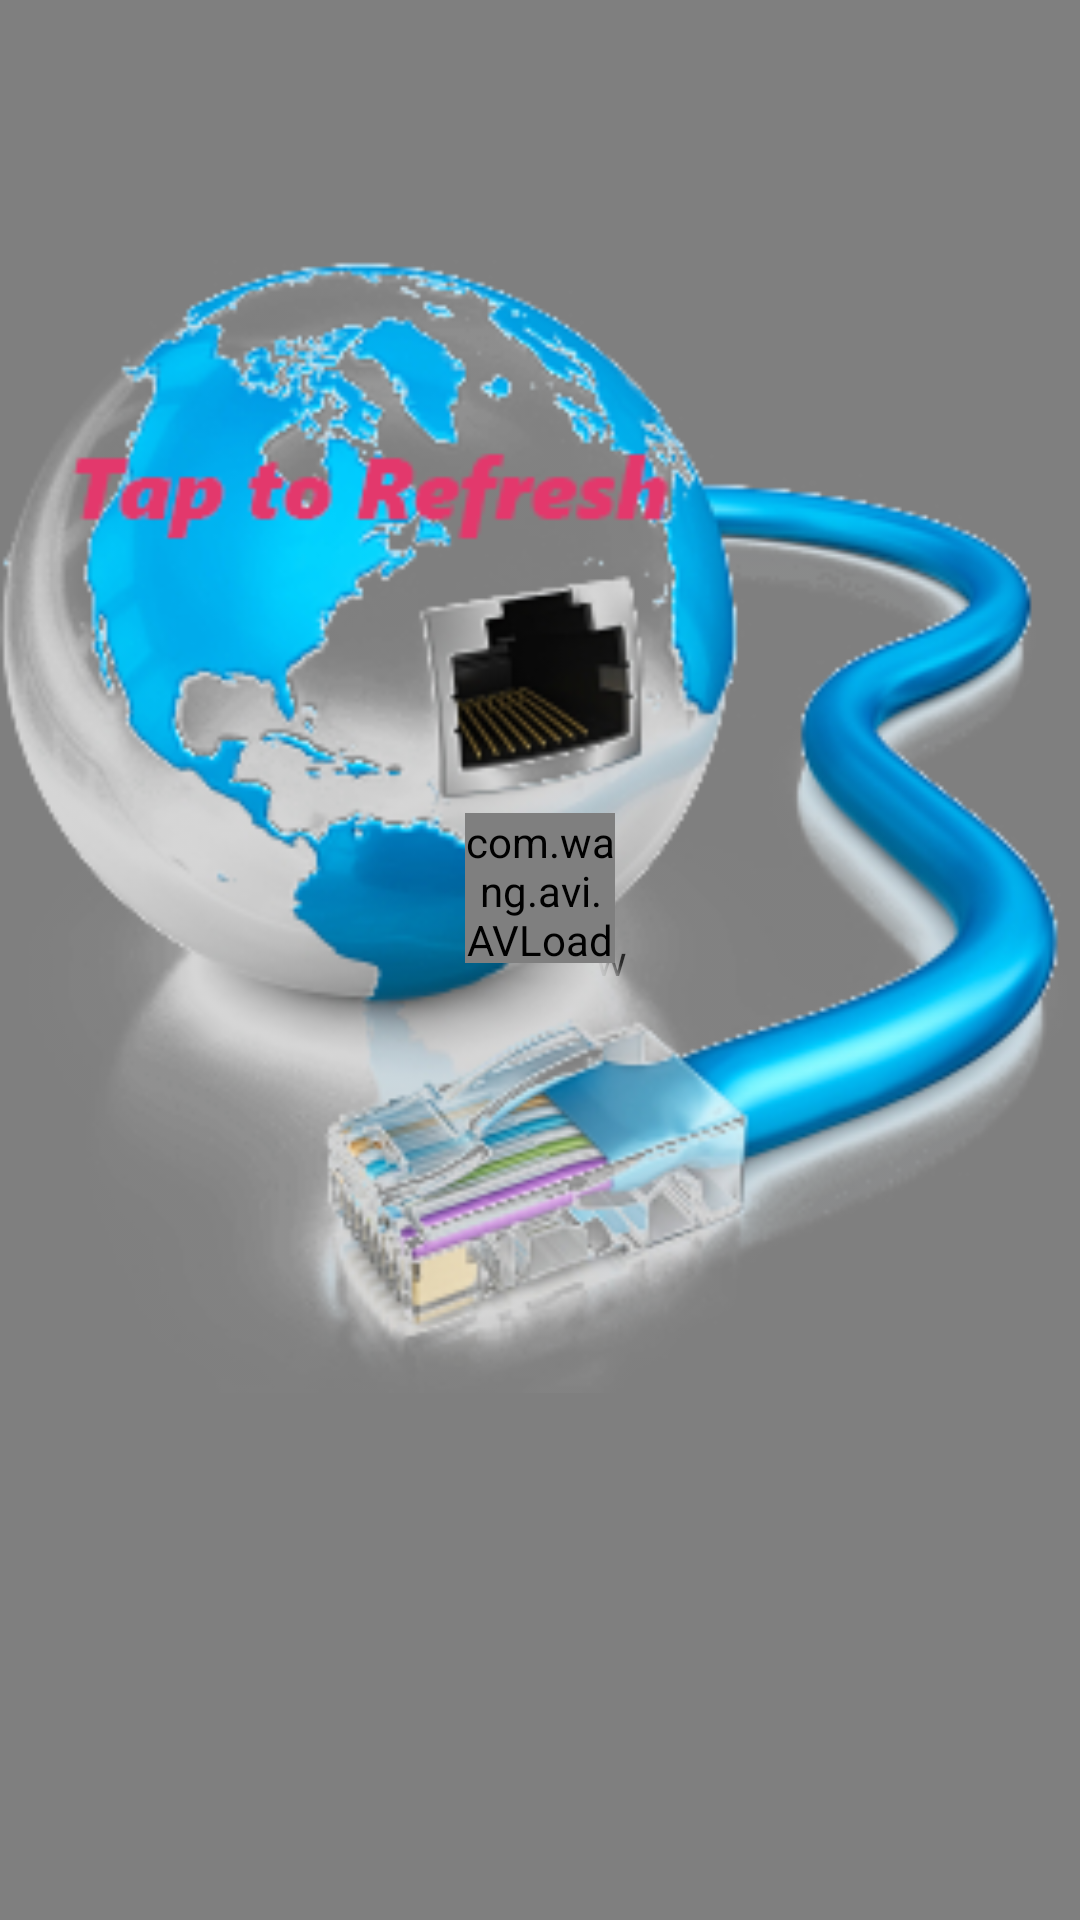

Here is an Android app screen rendered from its layout file. Give the layout XML and the strings, colors and styles it references.
<!-- AndroidManifest.xml: application theme AppTheme -->
<!-- res/layout/activity_blog.xml -->
<?xml version="1.0" encoding="utf-8"?>
<android.support.constraint.ConstraintLayout xmlns:android="http://schemas.android.com/apk/res/android"
    xmlns:app="http://schemas.android.com/apk/res-auto"
    xmlns:tools="http://schemas.android.com/tools"
    android:layout_width="match_parent"
    android:layout_height="match_parent"
    tools:context="in.purelogic.aqi.activities.Blog">

        <WebView
            android:layout_width="0dp"
            android:layout_height="0dp"
            android:id="@+id/webview"
            android:configChanges="orientation"
            app:layout_constraintBottom_toBottomOf="parent"
            app:layout_constraintLeft_toLeftOf="parent"
            app:layout_constraintRight_toRightOf="parent"
            app:layout_constraintTop_toTopOf="parent"
            app:layout_constraintHorizontal_bias="1.0"
            app:layout_constraintVertical_bias="1.0" />


        <Button
            android:layout_width="wrap_content"
            android:layout_height="wrap_content"
            android:visibility="gone"
            android:onClick="refreshMode"
            android:text="Refresh"
            android:id="@+id/btn_refresh"
            android:backgroundTint="@color/colorAccent"
            android:layout_marginLeft="8dp"
            app:layout_constraintLeft_toLeftOf="parent"
            android:layout_marginRight="8dp"
            app:layout_constraintRight_toRightOf="parent"
            app:layout_constraintTop_toTopOf="@+id/webview"
            android:layout_marginTop="8dp"
            android:layout_marginBottom="8dp"
            app:layout_constraintBottom_toTopOf="@+id/avi"
            app:layout_constraintVertical_bias="0.452"
            app:layout_constraintHorizontal_bias="0.902"
            android:layout_marginStart="8dp"
            android:layout_marginEnd="8dp" />


        <ImageView
            android:layout_width="0dp"
            android:layout_height="551dp"
            android:id="@+id/imageview"
            android:src="@drawable/noconnectionatall"
            app:layout_constraintBottom_toBottomOf="parent"
            app:layout_constraintLeft_toLeftOf="parent"
            app:layout_constraintRight_toRightOf="parent"
            app:layout_constraintTop_toTopOf="parent"
            app:layout_constraintHorizontal_bias="0.0"
            app:layout_constraintVertical_bias="0.0" />

        <com.wang.avi.AVLoadingIndicatorView
            android:id="@+id/avi"
            style="@style/AVLoadingIndicatorView"
            android:layout_width="50dp"
            android:layout_height="50dp"
            android:layout_gravity="center"
            android:visibility="visible"
            app:indicatorColor="@color/cyan_color"
            app:indicatorName="BallGridPulseIndicator"
            android:layout_marginRight="8dp"
            app:layout_constraintRight_toRightOf="parent"
            android:layout_marginLeft="8dp"
            app:layout_constraintLeft_toLeftOf="parent"
            app:layout_constraintBottom_toBottomOf="parent"
            android:layout_marginBottom="8dp"
            app:layout_constraintTop_toTopOf="@+id/imageview"
            android:layout_marginTop="8dp"
            app:layout_constraintVertical_bias="0.458"
            android:layout_marginStart="8dp"
            android:layout_marginEnd="8dp" />


    </android.support.constraint.ConstraintLayout>
<!-- resources referenced by this layout -->
<resources>
  <color name="colorAccent">#FF4081</color>
  <!-- drawable noconnectionatall: png bitmap (drawable, 123650 bytes) -->
  <style name="AppTheme" parent="Theme.AppCompat.Light.NoActionBar">
          <item name="colorPrimary">@color/colorPrimary</item>
          <item name="colorPrimaryDark">@color/colorPrimaryDark</item>
          <item name="colorAccent">@color/colorAccent</item>
          <item name="android:windowTranslucentStatus" tools:targetApi="kitkat">true</item>
          <item name="android:windowTranslucentNavigation" tools:targetApi="kitkat">true</item>
      </style>
  <color name="colorPrimary">#0245A3</color>
  <color name="colorPrimaryDark">#8FBAF3</color>
</resources>
